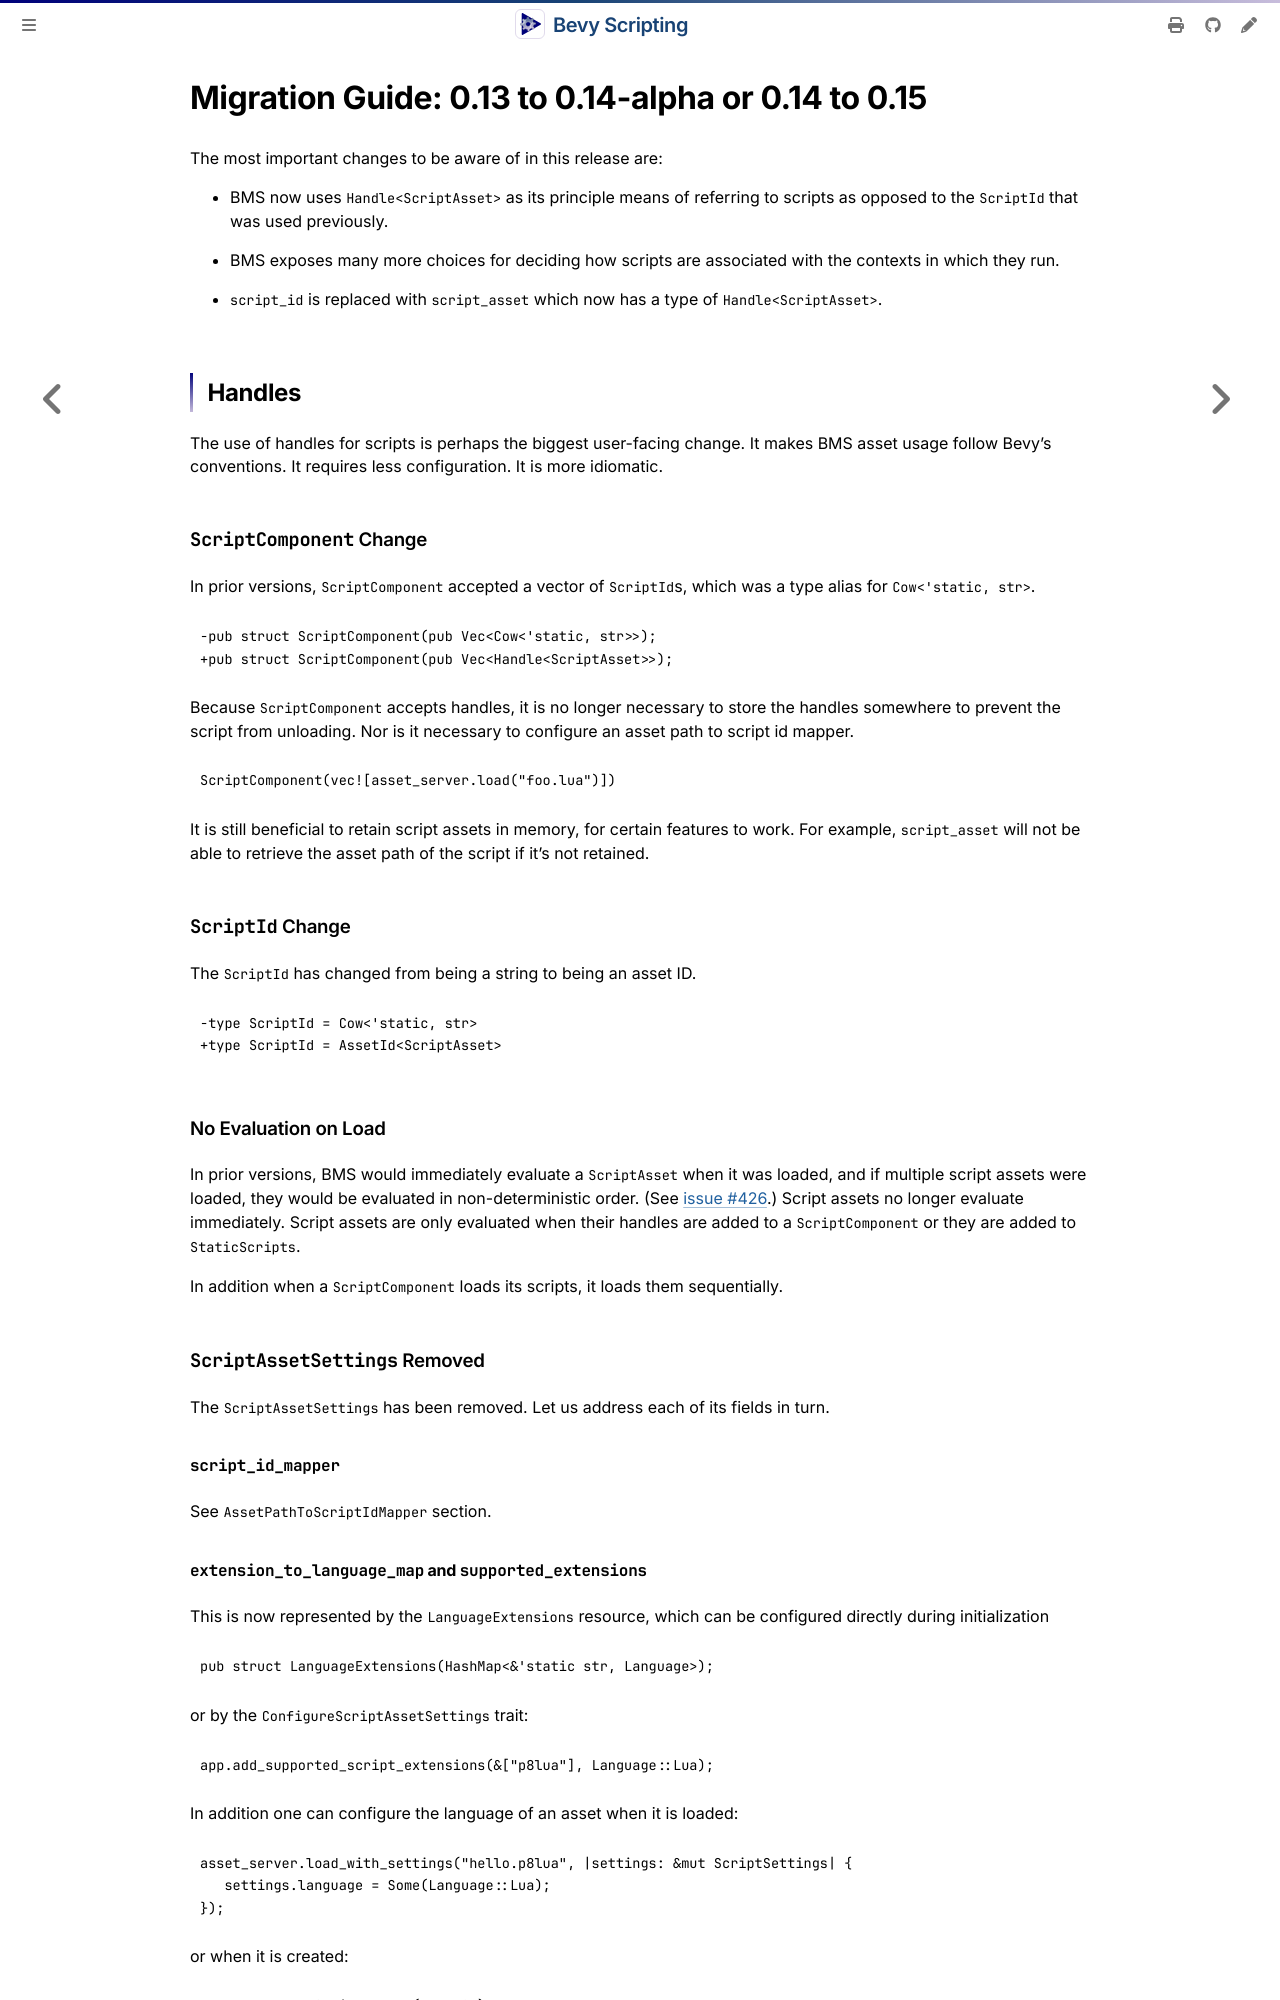

repository: makspll/bevy_mod_scripting · page: ReleaseNotes/0.14-to-0.15.html · generator: mdbook

# Migration Guide: 0.13 to 0.14-alpha or 0.14 to 0.15

The most important changes to be aware of in this release are:

- BMS now uses `Handle<ScriptAsset>` as its principle means of referring to
  scripts as opposed to the `ScriptId` that was used previously.
  
- BMS exposes many more choices for deciding how scripts are associated with the
  contexts in which they run.
  
- `script_id` is replaced with `script_asset` which now has a type of `Handle<ScriptAsset>`.

## Handles

The use of handles for scripts is perhaps the biggest user-facing change. It makes BMS asset usage follow Bevy's conventions. It requires less configuration. It is more idiomatic.

### `ScriptComponent` Change

In prior versions, `ScriptComponent` accepted a vector of `ScriptId`s, which was a type alias for `Cow<'static, str>`.
```diff
-pub struct ScriptComponent(pub Vec<Cow<'static, str>>);
+pub struct ScriptComponent(pub Vec<Handle<ScriptAsset>>);
```
Because `ScriptComponent` accepts handles, it is no longer necessary to store the handles somewhere to prevent the script from unloading. Nor is it necessary to configure an asset path to script id mapper.
```rust,ignore
ScriptComponent(vec![asset_server.load("foo.lua")])
```

It is still beneficial to retain script assets in memory, for certain features to work. For example,
`script_asset` will not be able to retrieve the asset path of the script if it's not retained.

### `ScriptId` Change

The `ScriptId` has changed from being a string to being an asset ID.

```diff
-type ScriptId = Cow<'static, str>
+type ScriptId = AssetId<ScriptAsset>
```

### No Evaluation on Load

In prior versions, BMS would immediately evaluate a `ScriptAsset` when it was loaded, and if multiple script assets were loaded, they would be evaluated in non-deterministic order. (See [issue #426](https://github.com/makspll/bevy_mod_scripting/issues/426).) Script assets no longer evaluate immediately. Script assets are only evaluated when their handles are added to a `ScriptComponent` or they are added to `StaticScripts`.

In addition when a `ScriptComponent` loads its scripts, it loads them sequentially.

### `ScriptAssetSettings` Removed

The `ScriptAssetSettings` has been removed. Let us address each of its fields in turn.

#### `script_id_mapper`

See `AssetPathToScriptIdMapper` section.
